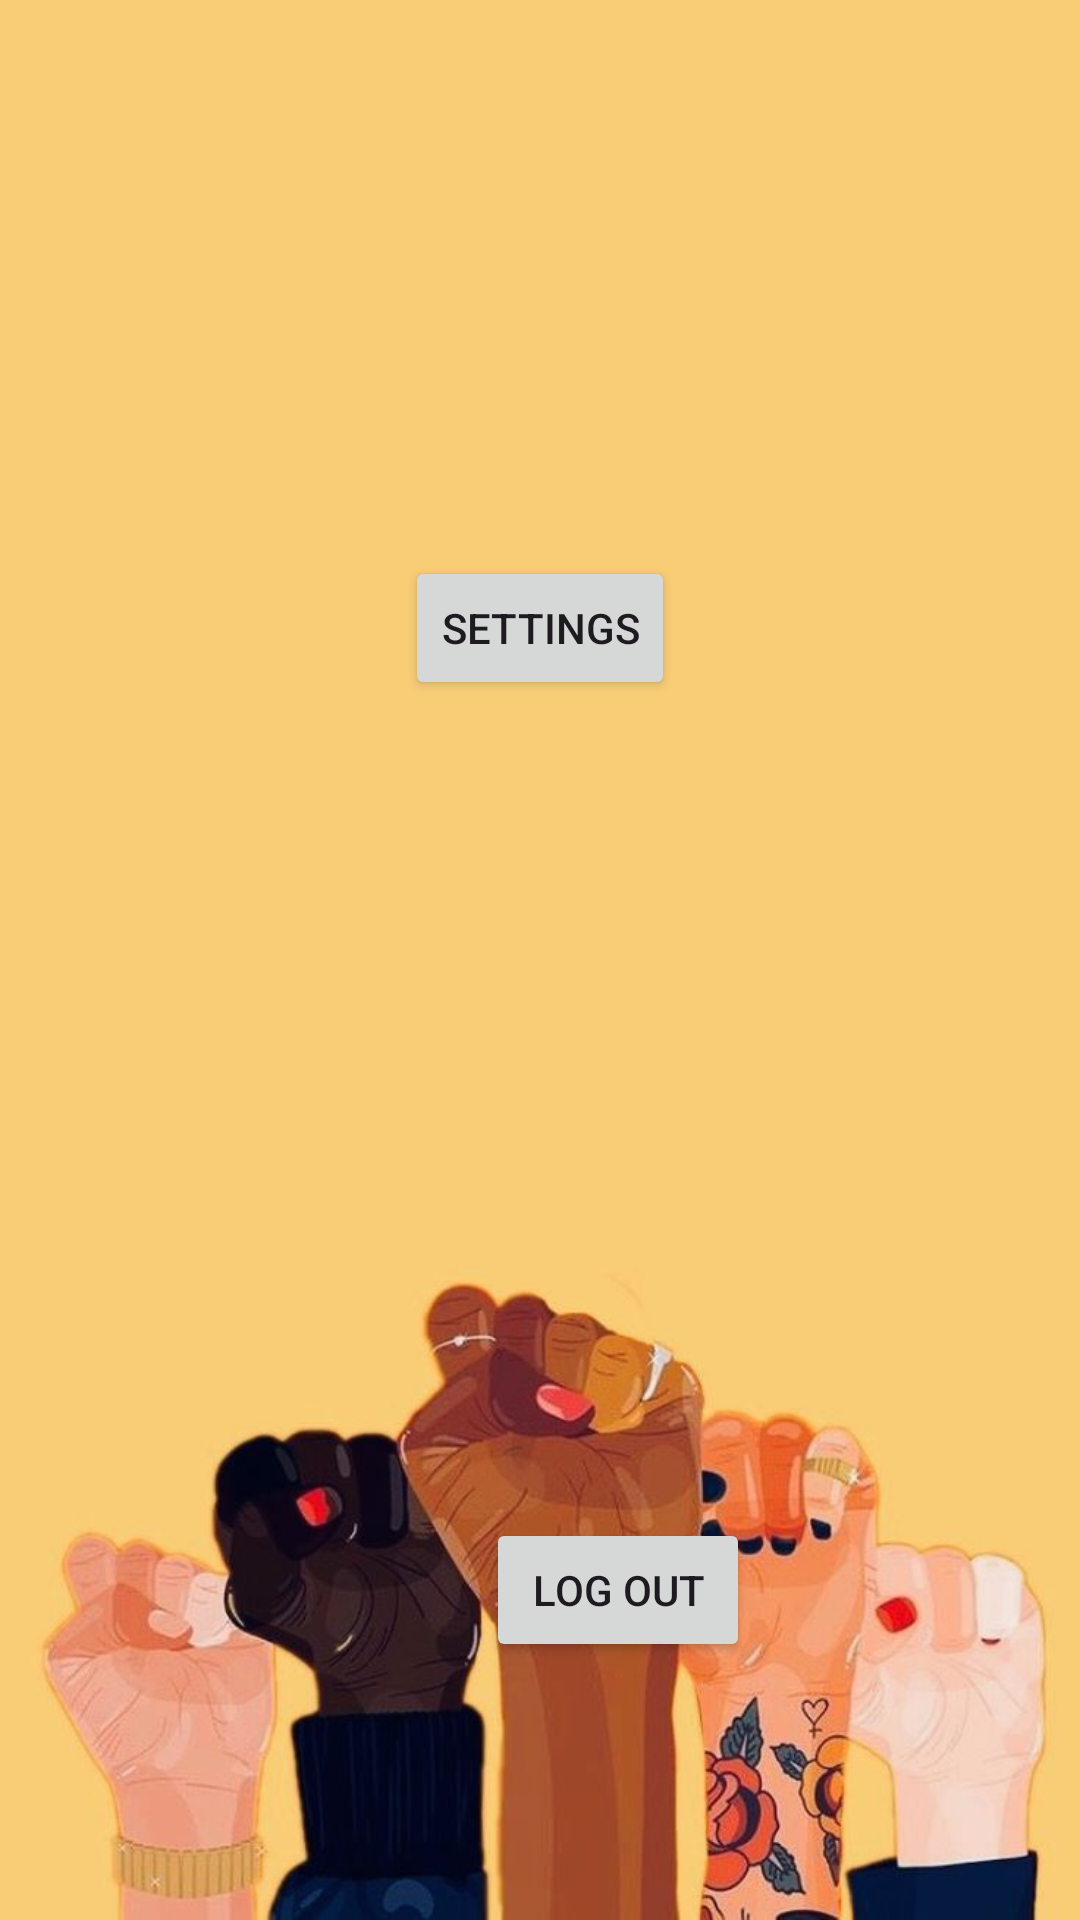

Here is an Android app screen rendered from its layout file. Give the layout XML and the strings, colors and styles it references.
<!-- AndroidManifest.xml: application theme Theme.Material3.Light -->
<!-- res/layout/activity_home.xml -->
<?xml version="1.0" encoding="utf-8"?>
<androidx.constraintlayout.widget.ConstraintLayout xmlns:android="http://schemas.android.com/apk/res/android"
    xmlns:app="http://schemas.android.com/apk/res-auto"
    xmlns:tools="http://schemas.android.com/tools"
    android:layout_width="match_parent"
    android:layout_height="match_parent"
    android:background="@drawable/download"
    android:padding="5dp"
    tools:context=".home"
    tools:ignore="ExtraText,MissingDefaultResource">

    <Button
        android:id="@+id/panic"
        android:layout_width="150dp"
        android:layout_height="150dp"
        android:layout_marginStart="160dp"
        android:layout_marginTop="342dp"
        android:layout_marginEnd="160dp"
        android:layout_marginBottom="342dp"
        android:background="@drawable/round_button"
        android:text="@string/panic"
        app:layout_constraintBottom_toBottomOf="parent"
        app:layout_constraintEnd_toEndOf="parent"
        app:layout_constraintHorizontal_bias="0.508"
        app:layout_constraintStart_toStartOf="parent"
        app:layout_constraintTop_toTopOf="parent"
        app:layout_constraintVertical_bias="0.504" />



    <Button
        android:id="@+id/button4"
        android:layout_width="wrap_content"
        android:layout_height="wrap_content"
        android:layout_marginStart="157dp"
        android:layout_marginTop="22dp"
        android:layout_marginEnd="157dp"
        android:layout_marginBottom="40dp"
        android:text="@string/log_out"
        app:layout_constraintBottom_toBottomOf="parent"
        app:layout_constraintEnd_toEndOf="parent"
        app:layout_constraintHorizontal_bias="0.0"
        app:layout_constraintStart_toStartOf="parent"
        app:layout_constraintTop_toBottomOf="@+id/settings"
        app:layout_constraintVertical_bias="0.859" />

    <Button
        android:id="@+id/settings"
        android:layout_width="wrap_content"
        android:layout_height="wrap_content"
        android:layout_marginStart="163dp"
        android:layout_marginTop="140dp"
        android:layout_marginEnd="163dp"
        android:layout_marginBottom="122dp"
        android:text="Settings"
        app:layout_constraintBottom_toTopOf="@+id/panic"
        app:layout_constraintEnd_toEndOf="parent"
        app:layout_constraintStart_toStartOf="parent"
        app:layout_constraintTop_toTopOf="parent" />

    <TextView
        android:id="@+id/location"
        android:layout_width="wrap_content"
        android:layout_height="wrap_content"
        tools:layout_editor_absoluteX="178dp"
        tools:layout_editor_absoluteY="234dp"
        tools:ignore="MissingConstraints"/>



</androidx.constraintlayout.widget.ConstraintLayout>
<!-- resources referenced by this layout -->
<resources>
  <!-- drawable download: jpg bitmap (drawable, 38782 bytes) -->
  <!-- drawable round_button (drawable) -->
  <?xml version="1.0" encoding="utf-8"?>
  <shape xmlns:android="http://schemas.android.com/apk/res/android" android:shape="oval">
  <solid android:color="#F44336"/>
  
  </shape>
  <string name="log_out">Log Out</string>
  <string name="panic">PANIC</string>
</resources>
